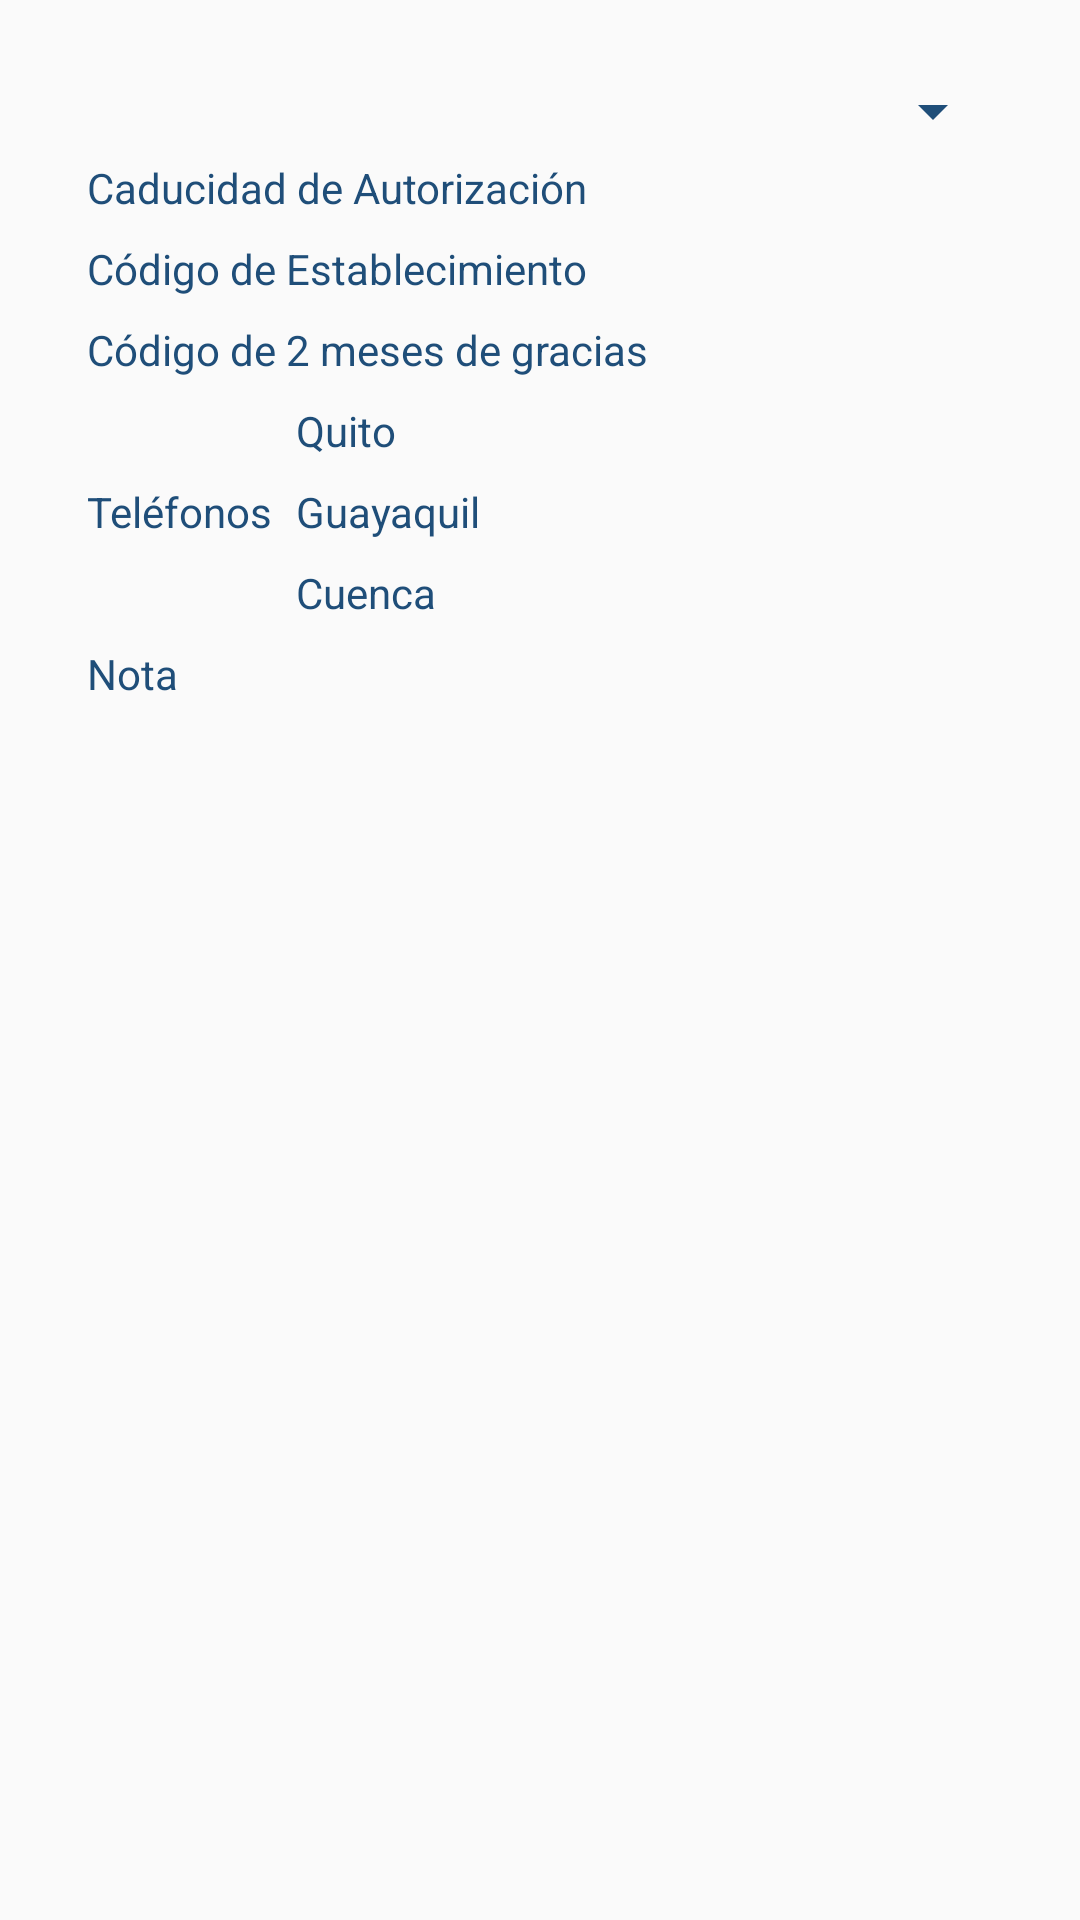

Here is an Android app screen rendered from its layout file. Give the layout XML and the strings, colors and styles it references.
<!-- AndroidManifest.xml: application theme AppTheme -->
<!-- res/layout/fragment_establecimiento.xml -->
<FrameLayout xmlns:android="http://schemas.android.com/apk/res/android"
    xmlns:tools="http://schemas.android.com/tools"
    android:layout_width="match_parent"
    android:layout_height="match_parent"
    tools:context="net.inlanet.cateoncook.Fragments.EstablecimientoFragment">

    <ImageView
        android:id="@+id/ivMain"
        android:layout_width="match_parent"
        android:layout_height="match_parent"
        android:layout_alignParentTop="true"
        android:layout_centerHorizontal="true"
        tools:ignore="ContentDescription" />

    <ScrollView
        android:layout_width="match_parent"
        android:layout_height="match_parent">

        <LinearLayout
            android:layout_width="match_parent"
            android:layout_height="wrap_content"
            android:orientation="vertical"
            android:padding="25dp">

            <Spinner
                android:id="@+id/spnrTarjetas"
                android:layout_width="match_parent"
                android:layout_height="wrap_content"
                android:layout_weight="1"
                android:backgroundTint="@color/colorPrimaryDark" />

            <GridLayout
                android:layout_width="match_parent"
                android:layout_height="match_parent"
                android:layout_weight="1"
                android:columnCount="2"
                android:rowCount="1"
                android:useDefaultMargins="true">

                <TextView
                    android:layout_width="wrap_content"
                    android:layout_height="wrap_content"
                    android:layout_gravity="center_vertical"
                    android:text="Caducidad de Autorización" />

                <TextView
                    android:id="@+id/tvCaducidad"
                    android:layout_width="wrap_content"
                    android:layout_height="wrap_content"
                    android:layout_gravity="right|center_vertical" />

            </GridLayout>

            <GridLayout
                android:layout_width="match_parent"
                android:layout_height="match_parent"
                android:layout_weight="1"
                android:columnCount="2"
                android:rowCount="1"
                android:useDefaultMargins="true">

                <TextView
                    android:layout_width="wrap_content"
                    android:layout_height="wrap_content"
                    android:layout_gravity="center_vertical"
                    android:text="Código de Establecimiento" />

                <TextView
                    android:id="@+id/tvCodigoEstablecimiento"
                    android:layout_width="wrap_content"
                    android:layout_height="wrap_content"
                    android:layout_gravity="right|center_vertical" />

            </GridLayout>

            <GridLayout
                android:layout_width="match_parent"
                android:layout_height="match_parent"
                android:layout_weight="1"
                android:columnCount="2"
                android:rowCount="1"
                android:useDefaultMargins="true">

                <TextView
                    android:layout_width="wrap_content"
                    android:layout_height="wrap_content"
                    android:layout_gravity="center_horizontal"
                    android:text="Código de 2 meses de gracias" />

                <TextView
                    android:id="@+id/tvCodigo2MesesGracia"
                    android:layout_width="wrap_content"
                    android:layout_height="wrap_content"
                    android:layout_gravity="right|center_vertical" />

            </GridLayout>

            <GridLayout
                android:layout_width="match_parent"
                android:layout_height="match_parent"
                android:layout_weight="1"
                android:columnCount="3"
                android:rowCount="3"
                android:useDefaultMargins="true">

                <TextView
                    android:layout_width="wrap_content"
                    android:layout_height="wrap_content"
                    android:layout_rowSpan="3"
                    android:layout_gravity="center_vertical"
                    android:text="Teléfonos" />

                <TextView
                    android:layout_width="wrap_content"
                    android:layout_height="wrap_content"
                    android:text="Quito" />

                <TextView
                    android:id="@+id/tvTelQuito"
                    android:layout_width="wrap_content"
                    android:layout_height="wrap_content" />

                <TextView
                    android:layout_width="wrap_content"
                    android:layout_height="wrap_content"
                    android:text="Guayaquil" />

                <TextView
                    android:id="@+id/tvTelGuayaquil"
                    android:layout_width="wrap_content"
                    android:layout_height="wrap_content" />

                <TextView
                    android:layout_width="wrap_content"
                    android:layout_height="wrap_content"
                    android:text="Cuenca" />

                <TextView
                    android:id="@+id/tvTelCuenca"
                    android:layout_width="wrap_content"
                    android:layout_height="wrap_content" />

            </GridLayout>

            <GridLayout
                android:layout_width="match_parent"
                android:layout_height="match_parent"
                android:layout_weight="1"
                android:columnCount="2"
                android:rowCount="1"
                android:useDefaultMargins="true">

                <TextView
                    android:layout_width="wrap_content"
                    android:layout_height="wrap_content"
                    android:text="Nota" />

                <TextView
                    android:id="@+id/tvNota"
                    android:layout_width="match_parent"
                    android:layout_height="wrap_content"
                    android:layout_gravity="center_vertical" />

            </GridLayout>

        </LinearLayout>

    </ScrollView>

</FrameLayout>
<!-- resources referenced by this layout -->
<resources>
  <color name="colorPrimaryDark">#1f4e79</color>
  <style name="AppTheme" parent="BaseAppTheme" />
  <style name="BaseAppTheme" parent="Theme.AppCompat.Light.NoActionBar">
          
          <item name="colorPrimary">@color/primary</item>
          <item name="colorPrimaryDark">@color/primary_dark</item>
          <item name="colorAccent">@color/accent</item>
          <item name="actionBarTabStyle">@color/colorAccent</item>
          <item name="buttonStyle">@style/ButtonColor</item>
          <item name="android:textColor">@color/primary_dark</item>
          <item name="android:textSize">@dimen/text_size</item>
      </style>
  <color name="primary">#4167B2</color>
  <color name="primary_dark">#1F4E79</color>
  <color name="accent">#4ecb8f</color>
  <color name="colorAccent">#c9c9c9</color>
  <style name="ButtonColor" parent="Widget.AppCompat.Button.Colored">
          <item name="android:textColor">@color/primary_light</item>
          <item name="colorButtonNormal">@color/primary_dark</item>
      </style>
  <dimen name="text_size">14sp</dimen>
  <color name="primary_light">#d1c4e9</color>
</resources>
